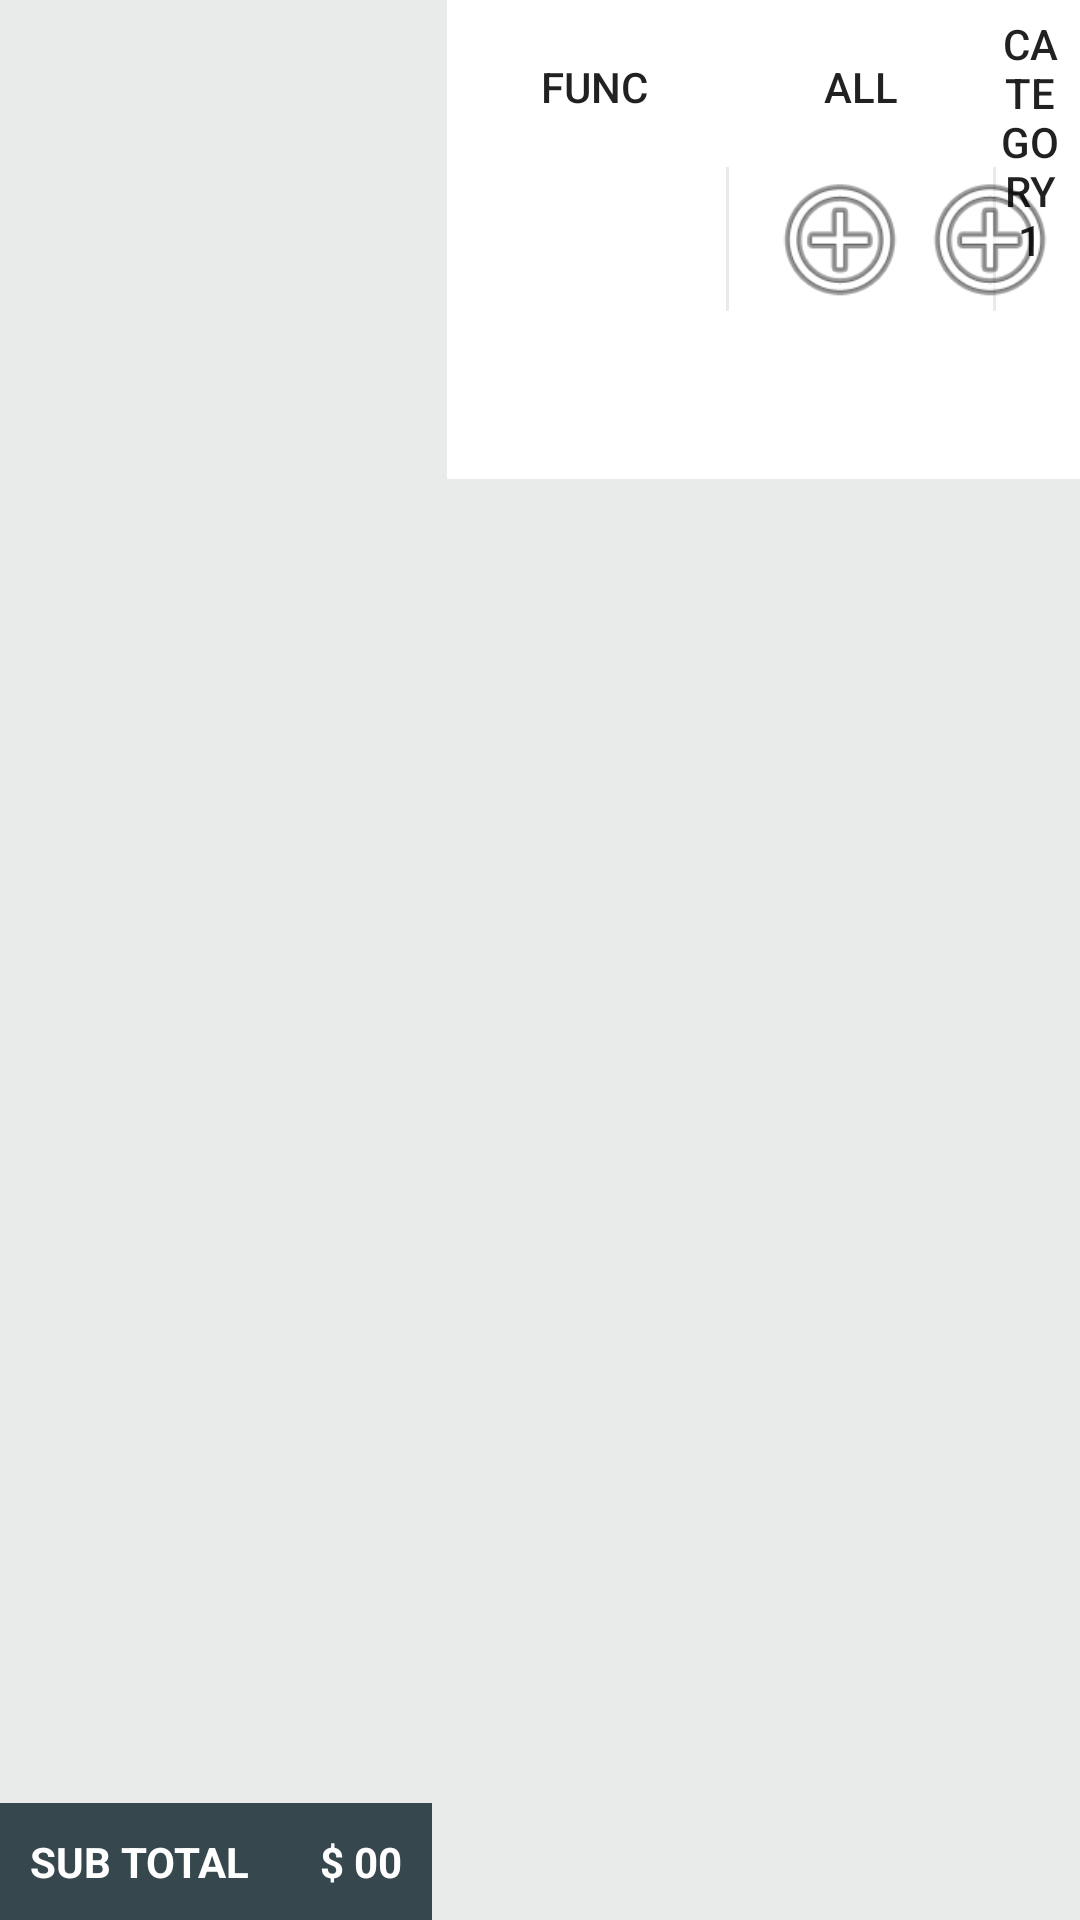

Here is an Android app screen rendered from its layout file. Give the layout XML and the strings, colors and styles it references.
<!-- AndroidManifest.xml: application theme AppTheme -->
<!-- res/layout/fragment_sell_screen.xml -->
<?xml version="1.0" encoding="utf-8"?>
<RelativeLayout xmlns:android="http://schemas.android.com/apk/res/android"
    xmlns:tools="http://schemas.android.com/tools"
    android:layout_width="match_parent"
    android:layout_height="match_parent">


    <LinearLayout
        android:layout_width="match_parent"
        android:layout_height="match_parent"
        android:orientation="horizontal"
        android:weightSum="2">


        <LinearLayout
            android:layout_width="0dp"
            android:layout_height="match_parent"
            android:layout_weight="0.8"
            android:orientation="vertical"
            android:weightSum="2">

            <LinearLayout
                android:layout_width="match_parent"
                android:layout_height="0dp"
                android:layout_weight="1.2"
                android:background="#E9EBEA"
                android:orientation="vertical">

                <ExpandableListView
                    android:id="@+id/product_listview"
                    android:layout_width="match_parent"
                    android:layout_height="wrap_content"
                    android:background="@android:color/background_light"
                    android:childDivider="@color/colorDarkGray"
                    android:dividerHeight="1dp"
                    android:groupIndicator="@null" />

                <android.support.v7.widget.RecyclerView
                    android:id="@+id/product_recyclerview"
                    android:layout_width="match_parent"
                    android:layout_height="wrap_content"
                    android:background="@android:color/background_light"
                    android:visibility="gone" />


            </LinearLayout>

            <LinearLayout
                android:layout_width="match_parent"
                android:layout_height="0dp"
                android:layout_weight="0.8"
                android:background="#E9EBEA"
                android:orientation="vertical">

                <RelativeLayout
                    android:layout_width="match_parent"
                    android:layout_height="match_parent">

                    <android.support.v7.widget.RecyclerView
                        android:id="@+id/paylist_recyclerview"
                        android:layout_width="match_parent"
                        android:layout_height="wrap_content"
                        android:layout_above="@+id/payTotal"
                        android:background="@android:color/background_light" />

                    <RelativeLayout
                        android:id="@+id/payTotal"
                        android:layout_width="match_parent"
                        android:layout_height="wrap_content"
                        android:layout_alignParentBottom="true"
                        android:background="#36474E"
                        android:padding="10dp">

                        <TextView
                            android:id="@+id/totalpricetitle"
                            android:layout_width="wrap_content"
                            android:layout_height="wrap_content"
                            android:layout_alignParentLeft="true"
                            android:layout_alignParentStart="true"
                            android:layout_alignParentTop="true"
                            android:text="SUB TOTAL"
                            android:textColor="@android:color/white"
                            android:textSize="@dimen/medium_textsize"
                            android:textStyle="bold" />

                        <TextView
                            android:id="@+id/totalprice"
                            android:layout_width="wrap_content"
                            android:layout_height="wrap_content"
                            android:layout_alignParentEnd="true"
                            android:layout_alignParentRight="true"
                            android:layout_centerVertical="true"
                            android:text="$ 00"
                            android:textColor="@android:color/white"
                            android:textSize="@dimen/medium_textsize"
                            android:textStyle="bold" />

                    </RelativeLayout>
                </RelativeLayout>

            </LinearLayout>


        </LinearLayout>


        <LinearLayout
            android:layout_width="0dp"
            android:layout_height="match_parent"
            android:layout_weight="1.2"
            android:background="#E9EBEA"
            android:orientation="vertical"
            android:paddingLeft="5dp">

            <RelativeLayout
                android:layout_width="match_parent"
                android:layout_height="match_parent">


                <RelativeLayout
                    android:id="@+id/tablay"
                    android:layout_width="match_parent"
                    android:layout_height="wrap_content"
                    android:background="@android:color/white"
                    android:gravity="center_vertical"
                    android:padding="5dp">

                    <Button
                        android:id="@+id/funbutton"
                        android:layout_width="wrap_content"
                        android:layout_height="wrap_content"
                        android:background="@android:color/transparent"
                        android:gravity="center"
                        android:text="FUNC" />

                    <View
                        android:id="@+id/divider1"
                        android:layout_width="1dp"
                        android:layout_height="match_parent"
                        android:layout_alignBottom="@+id/funbutton"
                        android:layout_alignTop="@+id/funbutton"
                        android:layout_centerVertical="true"
                        android:layout_toRightOf="@+id/funbutton"
                        android:background="#E9EBEA" />

                    <Button
                        android:id="@+id/allbutton"
                        android:layout_width="wrap_content"
                        android:layout_height="wrap_content"
                        android:layout_toRightOf="@+id/divider1"
                        android:background="@android:color/transparent"
                        android:gravity="center"
                        android:text="ALL" />

                    <View
                        android:id="@+id/divider2"
                        android:layout_width="1dp"
                        android:layout_height="match_parent"
                        android:layout_alignBottom="@+id/allbutton"
                        android:layout_alignTop="@+id/allbutton"
                        android:layout_centerVertical="true"
                        android:layout_toRightOf="@+id/allbutton"
                        android:background="#E9EBEA" />

                    <Button
                        android:id="@+id/category1btn"
                        android:layout_width="wrap_content"
                        android:layout_height="wrap_content"
                        android:layout_toRightOf="@+id/divider2"
                        android:background="@android:color/transparent"
                        android:gravity="center"
                        android:text="Category1" />

                    <View
                        android:id="@+id/divider3"
                        android:layout_width="1dp"
                        android:layout_height="match_parent"
                        android:layout_alignBottom="@+id/category1btn"
                        android:layout_alignTop="@+id/category1btn"
                        android:layout_centerVertical="true"
                        android:layout_toRightOf="@+id/category1btn"
                        android:background="#E9EBEA" />

                    <Button
                        android:id="@+id/category2btn"
                        android:layout_width="wrap_content"
                        android:layout_height="wrap_content"
                        android:layout_toRightOf="@+id/divider3"
                        android:background="@android:color/transparent"
                        android:gravity="center"
                        android:text="Category2" />

                    <ImageView
                        android:id="@+id/galleryicon"
                        android:layout_width="50dp"
                        android:layout_height="50dp"
                        android:layout_centerVertical="true"
                        android:layout_toLeftOf="@+id/menuicon"
                        android:src="@android:drawable/ic_menu_add" />


                    <ImageView
                        android:id="@+id/menuicon"
                        android:layout_width="50dp"
                        android:layout_height="50dp"
                        android:layout_alignParentRight="true"
                        android:layout_centerVertical="true"
                        android:src="@android:drawable/ic_menu_add" />


                </RelativeLayout>


                <android.support.v7.widget.RecyclerView
                    android:id="@+id/productmenu"
                    android:layout_width="match_parent"
                    android:layout_height="match_parent"
                    android:layout_below="@+id/tablay"></android.support.v7.widget.RecyclerView>

            </RelativeLayout>
        </LinearLayout>


    </LinearLayout>


</RelativeLayout>
<!-- resources referenced by this layout -->
<resources>
  <color name="colorDarkGray">#666666</color>
  <dimen name="medium_textsize">14dp</dimen>
  <style name="AppTheme" parent="Theme.AppCompat.Light.DarkActionBar">
          
          <item name="colorPrimary">@color/buttonSelectedBackground</item>
          <item name="colorPrimaryDark">@color/colorPrimaryDark</item>
          <item name="colorAccent">@color/colorAccent</item>
      </style>
  <color name="buttonSelectedBackground">#F39C12</color>
  <color name="colorPrimaryDark">#303F9F</color>
  <color name="colorAccent">#FF4081</color>
</resources>
